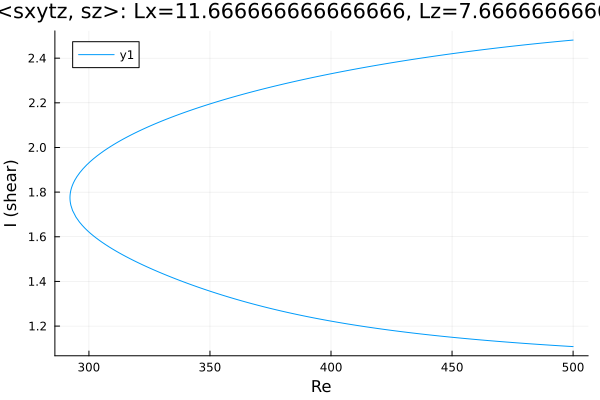

Data behind this chart, as committed beside it:
Re, shear
500.0, 2.481
498.8, 2.48
497.3, 2.478
495.9, 2.477
494.5, 2.476
493.1, 2.474
491.7, 2.473
490.3, 2.471
488.9, 2.47
487.4, 2.468
486, 2.466
484.6, 2.465
483.2, 2.463
481.8, 2.462
480.4, 2.46
479, 2.458
477.5, 2.457
476.1, 2.455
474.7, 2.453
473.3, 2.452
471.9, 2.45
470.5, 2.448
469.1, 2.446
467.6, 2.444
466.2, 2.443
464.8, 2.441
463.4, 2.439
462, 2.437
460.6, 2.435
459.2, 2.433
457.7, 2.431
456.3, 2.429
454.9, 2.427
453.5, 2.425
452.1, 2.423
450.7, 2.421
449.3, 2.419
447.8, 2.417
446.4, 2.415
445, 2.413
443.6, 2.41
442.2, 2.408
440.8, 2.406
439.4, 2.404
437.9, 2.401
436.5, 2.399
435.1, 2.397
433.7, 2.394
432.3, 2.392
430.9, 2.39
429.5, 2.387
428, 2.385
426.6, 2.382
425.2, 2.38
423.8, 2.377
422.4, 2.375
421, 2.372
419.6, 2.369
418.1, 2.367
416.7, 2.364
... 305 more rows
